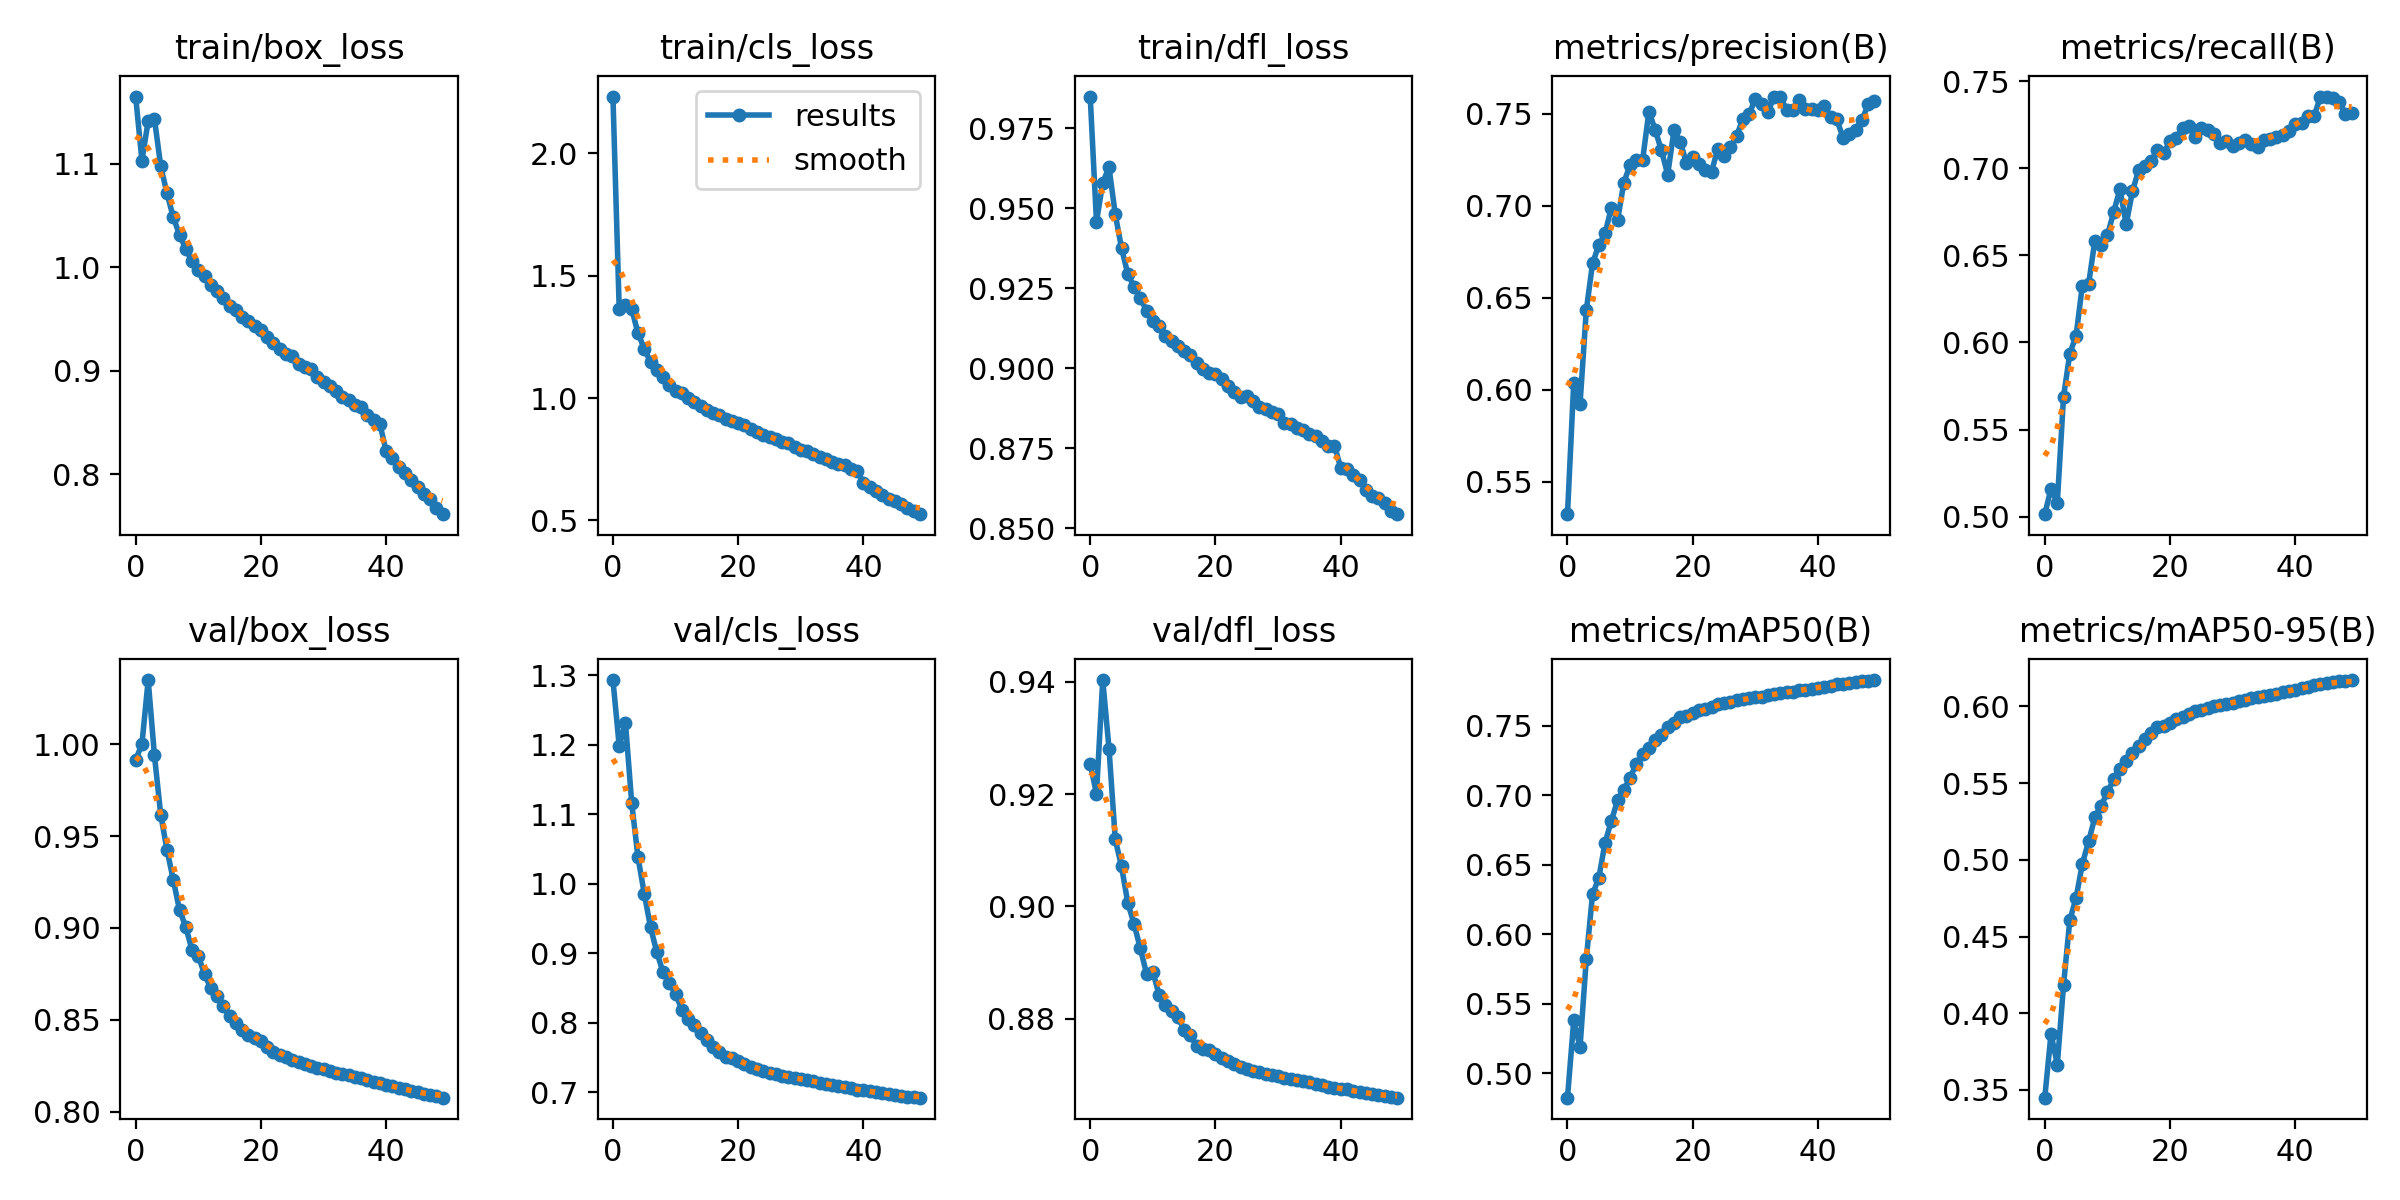

The table this chart was drawn from, first rows:
epoch, train/box_loss, train/cls_loss, train/dfl_loss, metrics/precision(B), metrics/recall(B), metrics/mAP50(B), metrics/mAP50-95(B), val/box_loss, val/cls_loss, val/dfl_loss, lr/pg0, lr/pg1, lr/pg2
0, 1.165, 2.231, 0.9848, 0.5324, 0.5014, 0.4825, 0.345, 0.9914, 1.293, 0.9254, 0.003332, 0.003332, 0.003332
1, 1.103, 1.365, 0.9457, 0.6039, 0.5161, 0.5381, 0.3866, 1, 1.198, 0.9201, 0.006533, 0.006533, 0.006533
2, 1.142, 1.378, 0.9579, 0.592, 0.5079, 0.5186, 0.3665, 1.035, 1.231, 0.9403, 0.009603, 0.009603, 0.009603
3, 1.143, 1.363, 0.9627, 0.6431, 0.569, 0.582, 0.4185, 0.9938, 1.116, 0.9281, 0.009406, 0.009406, 0.009406
4, 1.098, 1.265, 0.948, 0.6687, 0.5936, 0.6289, 0.4607, 0.9616, 1.038, 0.9119, 0.009406, 0.009406, 0.009406
5, 1.072, 1.202, 0.9375, 0.6785, 0.6039, 0.6406, 0.4752, 0.9425, 0.9858, 0.9071, 0.009208, 0.009208, 0.009208
6, 1.049, 1.146, 0.9294, 0.6849, 0.6327, 0.666, 0.4974, 0.9262, 0.9374, 0.9006, 0.00901, 0.00901, 0.00901
7, 1.032, 1.115, 0.9255, 0.6989, 0.6335, 0.6816, 0.512, 0.9098, 0.9017, 0.8969, 0.008812, 0.008812, 0.008812
8, 1.018, 1.085, 0.9218, 0.6922, 0.6584, 0.6966, 0.5277, 0.9006, 0.8726, 0.8925, 0.008614, 0.008614, 0.008614
9, 1.006, 1.051, 0.918, 0.7126, 0.6558, 0.7042, 0.5354, 0.888, 0.8565, 0.888, 0.008416, 0.008416, 0.008416
10, 0.9971, 1.029, 0.9148, 0.7222, 0.6614, 0.7127, 0.544, 0.8848, 0.8418, 0.8884, 0.008218, 0.008218, 0.008218
11, 0.992, 1.019, 0.9132, 0.7248, 0.6747, 0.7228, 0.5526, 0.8748, 0.8188, 0.8842, 0.00802, 0.00802, 0.00802
12, 0.9828, 0.9987, 0.91, 0.7249, 0.688, 0.73, 0.5594, 0.8673, 0.8052, 0.8824, 0.007822, 0.007822, 0.007822
13, 0.9768, 0.983, 0.9084, 0.7511, 0.6678, 0.7339, 0.5646, 0.8632, 0.7962, 0.8814, 0.007624, 0.007624, 0.007624
14, 0.9709, 0.9692, 0.907, 0.7412, 0.6868, 0.7401, 0.5696, 0.8575, 0.7859, 0.8802, 0.007426, 0.007426, 0.007426
15, 0.9628, 0.9524, 0.9053, 0.73, 0.699, 0.7434, 0.5741, 0.8519, 0.7757, 0.8781, 0.007228, 0.007228, 0.007228
16, 0.9591, 0.9403, 0.9043, 0.7169, 0.7013, 0.7489, 0.5791, 0.8484, 0.7654, 0.877, 0.00703, 0.00703, 0.00703
17, 0.9526, 0.9306, 0.9016, 0.7408, 0.7039, 0.752, 0.5825, 0.8445, 0.7574, 0.8751, 0.006832, 0.006832, 0.006832
18, 0.9483, 0.915, 0.8999, 0.7348, 0.7102, 0.7561, 0.5866, 0.8416, 0.7511, 0.8745, 0.006634, 0.006634, 0.006634
19, 0.9429, 0.9077, 0.8986, 0.723, 0.7086, 0.7572, 0.5875, 0.8404, 0.7489, 0.8744, 0.006436, 0.006436, 0.006436
20, 0.9391, 0.8978, 0.8982, 0.7264, 0.7155, 0.7594, 0.5894, 0.8383, 0.7443, 0.8738, 0.006238, 0.006238, 0.006238
21, 0.9327, 0.8883, 0.8966, 0.7227, 0.7176, 0.7616, 0.5918, 0.8355, 0.7403, 0.8731, 0.00604, 0.00604, 0.00604
22, 0.9271, 0.8741, 0.8946, 0.7195, 0.7228, 0.7623, 0.5929, 0.8327, 0.7363, 0.8724, 0.005842, 0.005842, 0.005842
23, 0.921, 0.8634, 0.8925, 0.7184, 0.7239, 0.7639, 0.595, 0.8311, 0.7331, 0.8719, 0.005644, 0.005644, 0.005644
24, 0.9158, 0.8481, 0.891, 0.7309, 0.7178, 0.7655, 0.5968, 0.8296, 0.7302, 0.8715, 0.005446, 0.005446, 0.005446
25, 0.9142, 0.842, 0.8914, 0.7272, 0.7229, 0.7666, 0.5977, 0.8281, 0.7278, 0.8711, 0.005248, 0.005248, 0.005248
26, 0.907, 0.8319, 0.8899, 0.7318, 0.7216, 0.7673, 0.5988, 0.827, 0.7256, 0.8707, 0.00505, 0.00505, 0.00505
27, 0.9035, 0.8193, 0.888, 0.7378, 0.7194, 0.7685, 0.6001, 0.8261, 0.7237, 0.8704, 0.004852, 0.004852, 0.004852
28, 0.9019, 0.8155, 0.8872, 0.7472, 0.7145, 0.7691, 0.6008, 0.8248, 0.7221, 0.8701, 0.004654, 0.004654, 0.004654
29, 0.8941, 0.8007, 0.8864, 0.7497, 0.7153, 0.77, 0.6017, 0.824, 0.7208, 0.8699, 0.004456, 0.004456, 0.004456
30, 0.8891, 0.7884, 0.8857, 0.7582, 0.713, 0.7708, 0.6025, 0.8231, 0.7191, 0.8697, 0.004258, 0.004258, 0.004258
31, 0.8853, 0.7844, 0.8829, 0.7552, 0.7146, 0.7712, 0.6033, 0.8222, 0.7174, 0.8695, 0.00406, 0.00406, 0.00406
32, 0.8809, 0.7718, 0.8826, 0.7507, 0.7161, 0.772, 0.6045, 0.8213, 0.7157, 0.8692, 0.003862, 0.003862, 0.003862
33, 0.8743, 0.7593, 0.8815, 0.7593, 0.7138, 0.7728, 0.6053, 0.8206, 0.7139, 0.8691, 0.003664, 0.003664, 0.003664
34, 0.8716, 0.7517, 0.8806, 0.7592, 0.7121, 0.7736, 0.6062, 0.8198, 0.7122, 0.8689, 0.003466, 0.003466, 0.003466
35, 0.8666, 0.7399, 0.8795, 0.7518, 0.7163, 0.7743, 0.6068, 0.819, 0.7105, 0.8687, 0.003268, 0.003268, 0.003268
36, 0.8646, 0.7293, 0.879, 0.7518, 0.7168, 0.7748, 0.6077, 0.8182, 0.7087, 0.8684, 0.00307, 0.00307, 0.00307
37, 0.8571, 0.7256, 0.8773, 0.7572, 0.7177, 0.7756, 0.6084, 0.8174, 0.707, 0.8682, 0.002872, 0.002872, 0.002872
38, 0.8522, 0.7106, 0.8756, 0.7523, 0.7188, 0.7762, 0.6093, 0.8165, 0.7054, 0.8679, 0.002674, 0.002674, 0.002674
39, 0.8487, 0.7017, 0.8759, 0.7527, 0.721, 0.7769, 0.6102, 0.8156, 0.7038, 0.8677, 0.002476, 0.002476, 0.002476
40, 0.8222, 0.6545, 0.8689, 0.7518, 0.7252, 0.7776, 0.611, 0.8147, 0.7025, 0.8675, 0.002278, 0.002278, 0.002278
41, 0.8156, 0.6387, 0.8685, 0.754, 0.7261, 0.7783, 0.6119, 0.814, 0.7011, 0.8674, 0.00208, 0.00208, 0.00208
42, 0.8074, 0.6212, 0.8668, 0.7483, 0.7299, 0.7791, 0.6128, 0.8132, 0.6998, 0.8672, 0.001882, 0.001882, 0.001882
43, 0.8017, 0.6056, 0.865, 0.7469, 0.7298, 0.7799, 0.6137, 0.8123, 0.6983, 0.867, 0.001684, 0.001684, 0.001684
44, 0.7945, 0.5894, 0.862, 0.7368, 0.7409, 0.7805, 0.6146, 0.8114, 0.697, 0.8667, 0.001486, 0.001486, 0.001486
45, 0.7878, 0.5786, 0.8601, 0.7388, 0.7411, 0.781, 0.6152, 0.8106, 0.6955, 0.8666, 0.001288, 0.001288, 0.001288
46, 0.7806, 0.5673, 0.8596, 0.7413, 0.7404, 0.7816, 0.6157, 0.8098, 0.6945, 0.8664, 0.00109, 0.00109, 0.00109
47, 0.7761, 0.551, 0.8579, 0.7463, 0.7381, 0.7823, 0.6165, 0.8092, 0.6935, 0.8663, 0.000892, 0.000892, 0.000892
48, 0.7679, 0.5377, 0.8555, 0.755, 0.7313, 0.7826, 0.6167, 0.8084, 0.6926, 0.8661, 0.000694, 0.000694, 0.000694
49, 0.7615, 0.5258, 0.8545, 0.7568, 0.7317, 0.783, 0.6172, 0.8077, 0.6922, 0.8659, 0.000496, 0.000496, 0.000496
